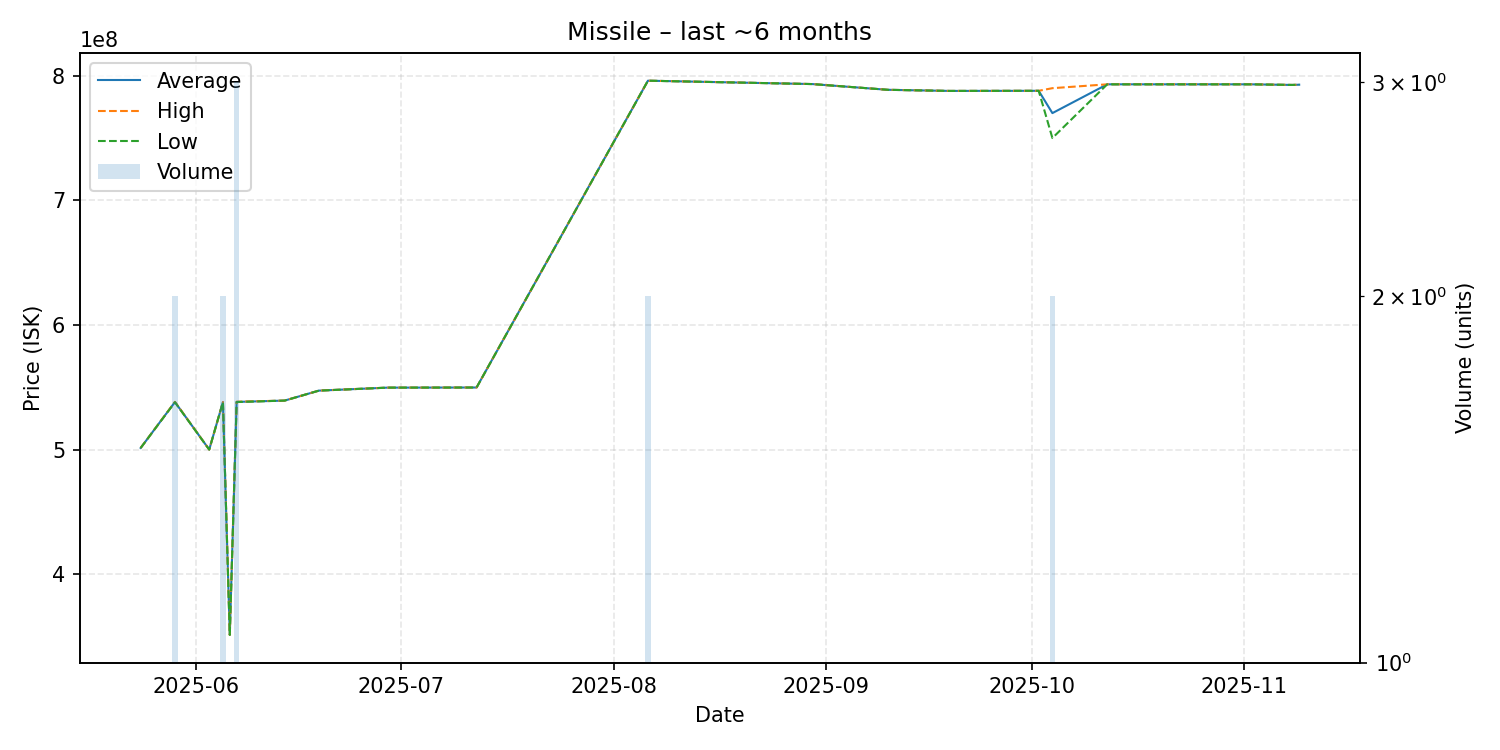

The file beside this chart, header and first rows:
date, average, highest, lowest, order_count, volume
2025-05-24, 501300000, 501300000, 501300000, 1, 1
2025-05-29, 538150000, 538300000, 538000000, 2, 2
2025-06-03, 500000000, 500000000, 500000000, 1, 1
2025-06-05, 538100000, 538100000, 538100000, 2, 2
2025-06-06, 351300000, 351300000, 351300000, 1, 1
2025-06-07, 538233333, 538400000, 538150000, 3, 3
2025-06-14, 539300000, 539300000, 539300000, 1, 1
2025-06-19, 547300000, 547300000, 547300000, 1, 1
2025-06-29, 549700000, 549700000, 549700000, 1, 1
2025-07-12, 549800000, 549800000, 549800000, 1, 1
2025-08-06, 796000000, 796000000, 796000000, 2, 2
2025-08-07, 795900000, 795900000, 795900000, 1, 1
2025-08-30, 793300000, 793300000, 793300000, 1, 1
2025-09-10, 788700000, 788700000, 788700000, 1, 1
2025-09-19, 787800000, 787800000, 787800000, 1, 1
2025-10-02, 787900000, 787900000, 787900000, 1, 1
2025-10-04, 770000000, 790000000, 750000000, 2, 2
2025-10-12, 793100000, 793100000, 793100000, 1, 1
2025-10-15, 793100000, 793100000, 793100000, 1, 1
2025-10-25, 793100000, 793100000, 793100000, 1, 1
2025-11-02, 793100000, 793100000, 793100000, 1, 1
2025-11-08, 792600000, 792600000, 792600000, 1, 1
2025-11-09, 792800000, 792800000, 792800000, 1, 1
